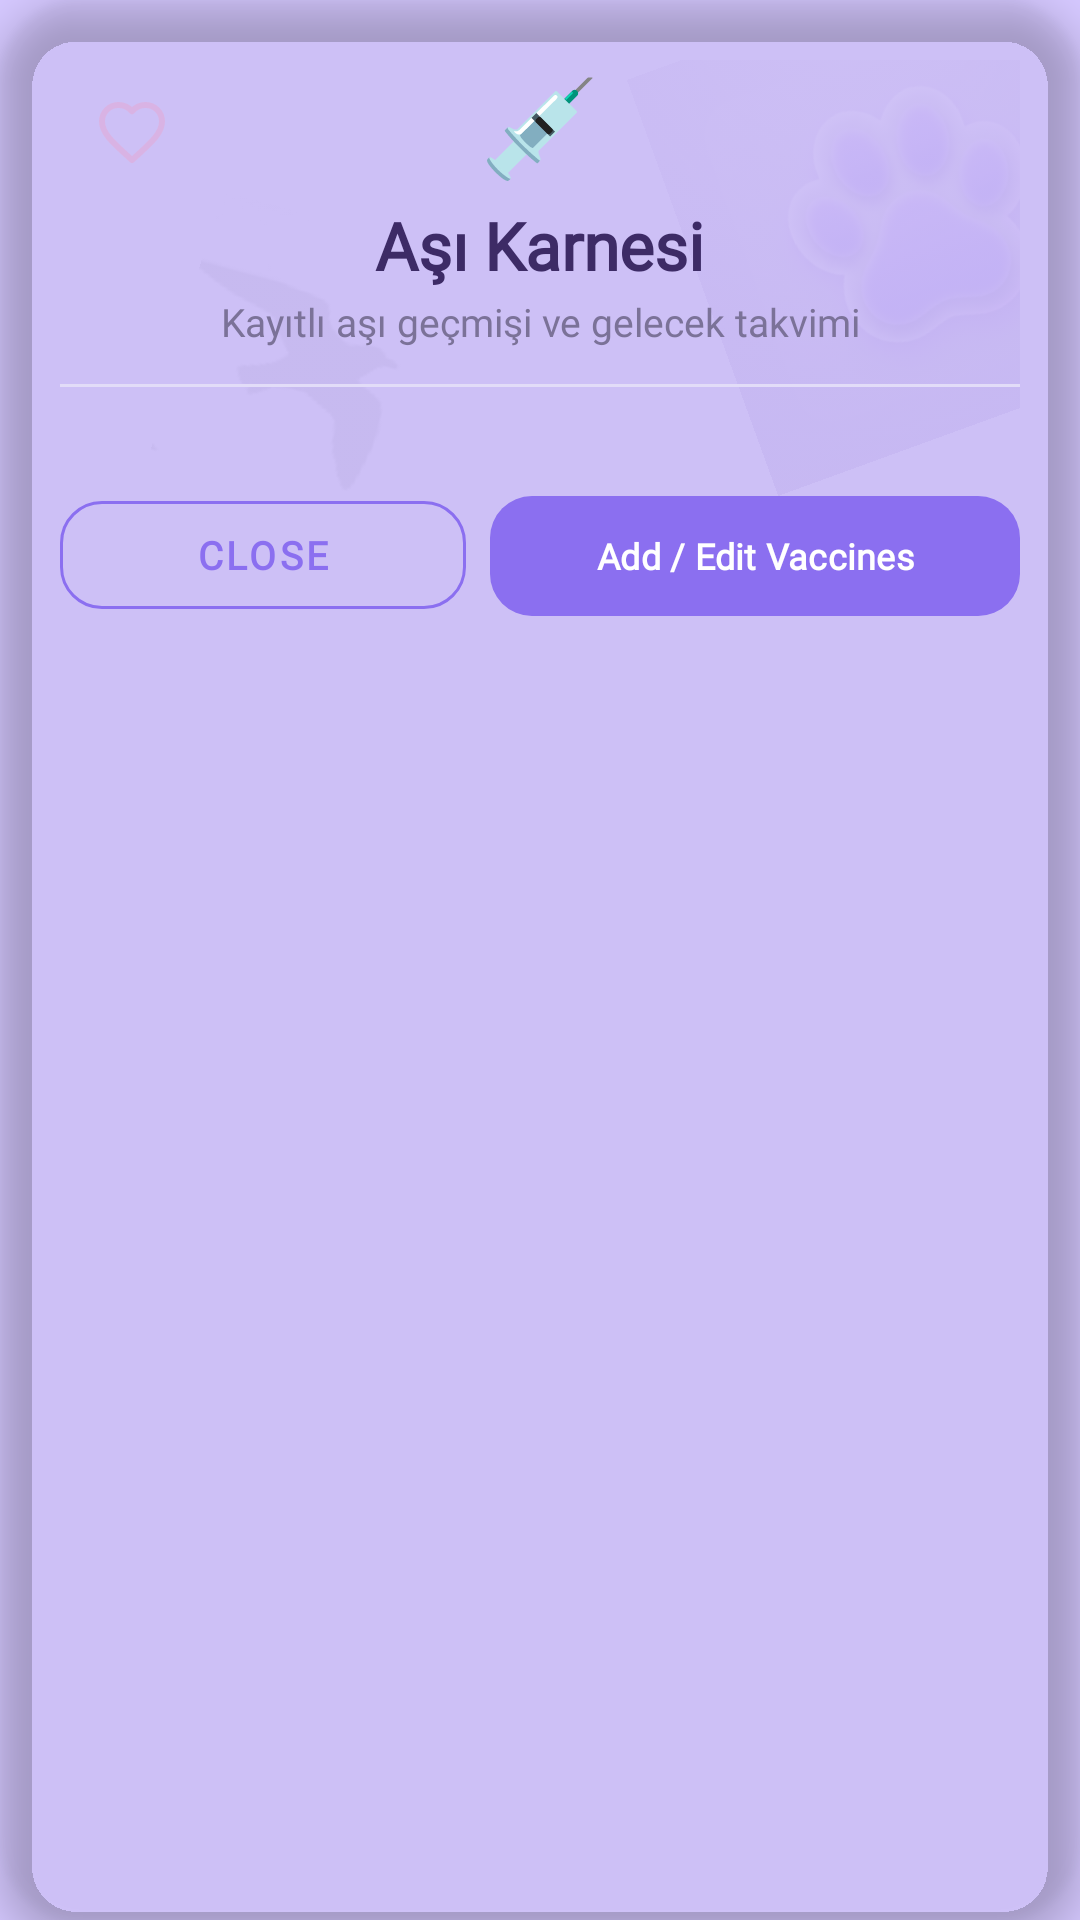

The Android layout XML behind this screen, and the referenced resources:
<!-- AndroidManifest.xml: application theme Theme.PatikaGunlugu -->
<!-- res/layout/dialog_vaccines_list.xml -->
<?xml version="1.0" encoding="utf-8"?>
<com.google.android.material.card.MaterialCardView xmlns:android="http://schemas.android.com/apk/res/android"
    xmlns:app="http://schemas.android.com/apk/res-auto"
    xmlns:tools="http://schemas.android.com/tools"
    android:layout_width="320dp"
    android:layout_height="wrap_content"
    android:layout_gravity="center"
    app:cardCornerRadius="28dp"
    app:cardElevation="8dp"
    app:strokeWidth="0dp"
    app:cardBackgroundColor="@android:color/transparent">

    <RelativeLayout
        android:layout_width="match_parent"
        android:layout_height="wrap_content"
        android:background="@drawable/bg_vaccine_card"
        android:padding="20dp">

        
        <ImageView
            android:layout_width="150dp"
            android:layout_height="150dp"
            android:src="@drawable/ic_paw_soft"
            android:alpha="0.10"
            android:rotation="-20"
            android:layout_alignParentEnd="true"
            android:layout_alignParentTop="true"
            android:layout_marginEnd="-40dp"
            android:layout_marginTop="-25dp" />

        
        <ImageView
            android:layout_width="100dp"
            android:layout_height="100dp"
            android:src="@drawable/ic_seagull_one"
            android:alpha="0.10"
            android:rotation="15"
            app:tint="@color/calendarMutedColor"
            android:layout_alignParentStart="true"
            android:layout_alignParentTop="true"
            android:layout_marginStart="40dp"
            android:layout_marginTop="50dp" />

        
        <ImageView
            android:layout_width="24dp"
            android:layout_height="24dp"
            android:src="@drawable/ic_heart_outline"
            android:alpha="0.25"
            app:tint="#FF8EAD"
            android:layout_alignParentStart="true"
            android:layout_alignParentTop="true"
            android:layout_marginTop="12dp"
            android:layout_marginStart="12dp" />

        
        <LinearLayout
            android:layout_width="match_parent"
            android:layout_height="wrap_content"
            android:orientation="vertical"
            android:layout_alignParentTop="true">

            
            <LinearLayout
                android:id="@+id/headerContainer"
                android:layout_width="match_parent"
                android:layout_height="wrap_content"
                android:orientation="vertical"
                android:gravity="center"
                android:layout_marginBottom="12dp">

                <TextView
                    android:layout_width="wrap_content"
                    android:layout_height="wrap_content"
                    android:text="💉"
                    android:textSize="32sp"
                    android:layout_marginBottom="4dp" />

                <TextView
                    android:id="@+id/tvVaccineListTitle"
                    android:layout_width="wrap_content"
                    android:layout_height="wrap_content"
                    android:text="Aşı Karnesi"
                    android:textColor="@color/calendarTitleColor"
                    android:fontFamily="@font/playfair_display"
                    android:textSize="22sp"
                    android:textStyle="bold"
                    android:textAlignment="center" />

                <TextView
                    android:id="@+id/tvVaccineListSubtitle"
                    android:layout_width="wrap_content"
                    android:layout_height="wrap_content"
                    android:text="Kayıtlı aşı geçmişi ve gelecek takvimi"
                    android:textColor="@color/colorTextSecondary"
                    android:fontFamily="@font/dm_sans"
                    android:textSize="13sp"
                    android:layout_marginTop="2dp"
                    android:textAlignment="center" />

            </LinearLayout>

            
            <View
                android:id="@+id/dividerLine"
                android:layout_width="match_parent"
                android:layout_height="1dp"
                android:background="@color/colorDivider"
                android:layout_marginBottom="12dp" />

            
            <androidx.recyclerview.widget.RecyclerView
                android:id="@+id/rvDialogVaccines"
                android:layout_width="match_parent"
                android:layout_height="wrap_content"
                android:clipToPadding="false"
                android:paddingBottom="12dp"
                android:visibility="visible"
                tools:listitem="@layout/item_vaccine" />

            
            <LinearLayout
                android:id="@+id/emptyStateContainer"
                android:layout_width="match_parent"
                android:layout_height="wrap_content"
                android:orientation="vertical"
                android:gravity="center"
                android:paddingVertical="16dp"
                android:visibility="gone"
                tools:visibility="visible">

                <ImageView
                    android:id="@+id/ivEmptyTurtle"
                    android:layout_width="120dp"
                    android:layout_height="120dp"
                    android:src="@drawable/ic_empty_vaccines_turtle"
                    android:scaleType="fitCenter" />

                <TextView
                    android:id="@+id/tvVaccinesEmptyMessage"
                    android:layout_width="match_parent"
                    android:layout_height="wrap_content"
                    android:layout_marginTop="8dp"
                    android:text="Kayıtlı aşı geçmişi bulunmamaktadır."
                    android:textColor="@color/colorTextSecondary"
                    android:fontFamily="@font/dm_sans"
                    android:textSize="13sp"
                    android:gravity="center"
                    android:lineSpacingMultiplier="1.2" />

            </LinearLayout>

            
            <LinearLayout
                android:id="@+id/bottomActionContainer"
                android:layout_width="match_parent"
                android:layout_height="wrap_content"
                android:orientation="horizontal"
                android:layout_marginTop="8dp">

                <com.google.android.material.button.MaterialButton
                    android:id="@+id/btnVaccineListClose"
                    style="@style/Widget.MaterialComponents.Button.OutlinedButton"
                    android:layout_width="0dp"
                    android:layout_height="48dp"
                    android:layout_weight="1"
                    android:layout_marginEnd="8dp"
                    android:text="@string/close"
                    android:textColor="@color/vibrant_fab_bg"
                    android:fontFamily="@font/dm_sans"
                    android:textSize="13sp"
                    android:textStyle="bold"
                    app:strokeColor="@color/vibrant_fab_bg"
                    app:cornerRadius="14dp" />

                <com.google.android.material.button.MaterialButton
                    android:id="@+id/btnVaccineListManage"
                    android:layout_width="0dp"
                    android:layout_height="48dp"
                    android:layout_weight="1.3"
                    android:text="@string/add_edit_vaccines"
                    android:textColor="@color/white"
                    android:fontFamily="@font/dm_sans"
                    android:textSize="12sp"
                    android:textStyle="bold"
                    android:paddingHorizontal="4dp"
                    app:cornerRadius="14dp"
                    app:backgroundTint="@color/vibrant_fab_bg"
                    app:rippleColor="@color/white" />

            </LinearLayout>
        </LinearLayout>
    </RelativeLayout>
</com.google.android.material.card.MaterialCardView>
<!-- res/layout/item_vaccine.xml (included above) -->
<?xml version="1.0" encoding="utf-8"?>
<com.google.android.material.card.MaterialCardView xmlns:android="http://schemas.android.com/apk/res/android"
    xmlns:app="http://schemas.android.com/apk/res-auto"
    xmlns:tools="http://schemas.android.com/tools"
    android:layout_width="match_parent"
    android:layout_height="wrap_content"
    android:layout_marginBottom="8dp"
    app:cardCornerRadius="12dp"
    app:cardElevation="0dp"
    app:strokeWidth="1dp"
    app:strokeColor="@color/colorDivider">

    <LinearLayout
        android:layout_width="match_parent"
        android:layout_height="wrap_content"
        android:gravity="center_vertical"
        android:orientation="horizontal"
        android:padding="12dp">

        <LinearLayout
            android:layout_width="0dp"
            android:layout_height="wrap_content"
            android:layout_weight="1"
            android:orientation="vertical">

            <TextView
                android:id="@+id/tvVaccineName"
                android:layout_width="wrap_content"
                android:layout_height="wrap_content"
                android:textAppearance="@style/TextAppearance.App.BodyLarge"
                android:textStyle="bold"
                tools:text="Karma Aşı" />

            <TextView
                android:id="@+id/tvVaccineDate"
                android:layout_width="wrap_content"
                android:layout_height="wrap_content"
                android:textAppearance="@style/TextAppearance.App.LabelMedium"
                tools:text="12 Mayıs 2024" />

            <TextView
                android:id="@+id/tvNextDue"
                android:layout_width="wrap_content"
                android:layout_height="wrap_content"
                android:layout_marginTop="2dp"
                android:textAppearance="@style/TextAppearance.App.LabelMedium"
                android:textColor="@color/colorSecondary"
                tools:text="Gelecek Doz: 12 Mayıs 2025" />
        </LinearLayout>

        <ImageButton
            android:id="@+id/btnDelete"
            android:layout_width="40dp"
            android:layout_height="40dp"
            android:background="?attr/selectableItemBackgroundBorderless"
            android:src="@android:drawable/ic_menu_delete"
            app:tint="@color/colorError" />
    </LinearLayout>
</com.google.android.material.card.MaterialCardView>
<!-- resources referenced by this layout -->
<resources>
  <color name="calendarMutedColor">#8E82B5</color>
  <color name="calendarTitleColor">#3D2B66</color>
  <color name="colorDivider">#E2DCF8</color>
  <color name="colorError">#C0392B</color>
  <color name="colorSecondary">#5BA8A8</color>
  <color name="colorTextSecondary">#7B7298</color>
  <color name="vibrant_fab_bg">#8B6FF0</color>
  <color name="white">#FFFFFFFF</color>
  <!-- drawable ic_heart_outline (drawable) -->
  <?xml version="1.0" encoding="utf-8"?>
  <vector xmlns:android="http://schemas.android.com/apk/res/android"
      android:width="24dp"
      android:height="24dp"
      android:viewportWidth="24"
      android:viewportHeight="24">
      <path
          android:fillColor="#00000000"
          android:strokeColor="#C5BBE3"
          android:strokeWidth="2"
          android:strokeLineCap="round"
          android:strokeLineJoin="round"
          android:pathData="M12,21.35l-1.45,-1.32C5.4,15.36 2,12.28 2,8.5 2,5.42 4.42,3 7.5,3c1.74,0 3.41,0.81 4.5,2.09C13.09,3.81 14.76,3 16.5,3 19.58,3 22,5.42 22,8.5c0,3.78 -3.4,6.86 -8.55,11.54L12,21.35z" />
  </vector>
  <string name="add_edit_vaccines">Add / Edit Vaccines</string>
  <string name="close">Close</string>
  <style name="TextAppearance.App.BodyLarge" parent="TextAppearance.Material3.BodyLarge">
          <item name="fontFamily">@font/dm_sans_family</item>
          <item name="android:fontFamily">@font/dm_sans_family</item>
          <item name="android:textColor">@color/colorOnBackground</item>
      </style>
  <style name="TextAppearance.App.LabelMedium" parent="TextAppearance.Material3.LabelMedium">
          <item name="fontFamily">@font/dm_sans_family</item>
          <item name="android:fontFamily">@font/dm_sans_family</item>
          <item name="android:textColor">@color/colorTextSecondary</item>
      </style>
  <color name="colorOnBackground">#1A1530</color>
  <color name="colorPrimary">#6B5ED4</color>
  <color name="colorOnPrimary">#FFFFFF</color>
  <color name="colorPrimaryVariant">#5446B8</color>
  <color name="colorOnSecondary">#FFFFFF</color>
  <color name="colorBackground">#D5C8FF</color>
  <color name="colorSurface">#FFFFFF</color>
  <color name="colorOnSurface">#1A1530</color>
  <style name="TextAppearance.App.HeadlineLarge" parent="TextAppearance.Material3.HeadlineLarge">
          <item name="fontFamily">@font/playfair_display_family</item>
          <item name="android:fontFamily">@font/playfair_display_family</item>
          <item name="android:textColor">@color/colorOnBackground</item>
      </style>
  <style name="TextAppearance.App.HeadlineMedium" parent="TextAppearance.Material3.HeadlineMedium">
          <item name="fontFamily">@font/playfair_display_family</item>
          <item name="android:fontFamily">@font/playfair_display_family</item>
          <item name="android:textColor">@color/colorOnBackground</item>
      </style>
  <style name="Theme.App.AlertDialog" parent="ThemeOverlay.Material3.MaterialAlertDialog">
          <item name="backgroundTint">@color/colorSurfaceVariant</item> 
          <item name="shapeAppearance">@style/ShapeAppearance.App.Dialog</item>
      </style>
  <color name="colorSurfaceVariant">#EDE9FF</color>
  <style name="ShapeAppearance.App.Dialog" parent="ShapeAppearance.Material3.MediumComponent">
          <item name="cornerSize">24dp</item>
      </style>
</resources>
